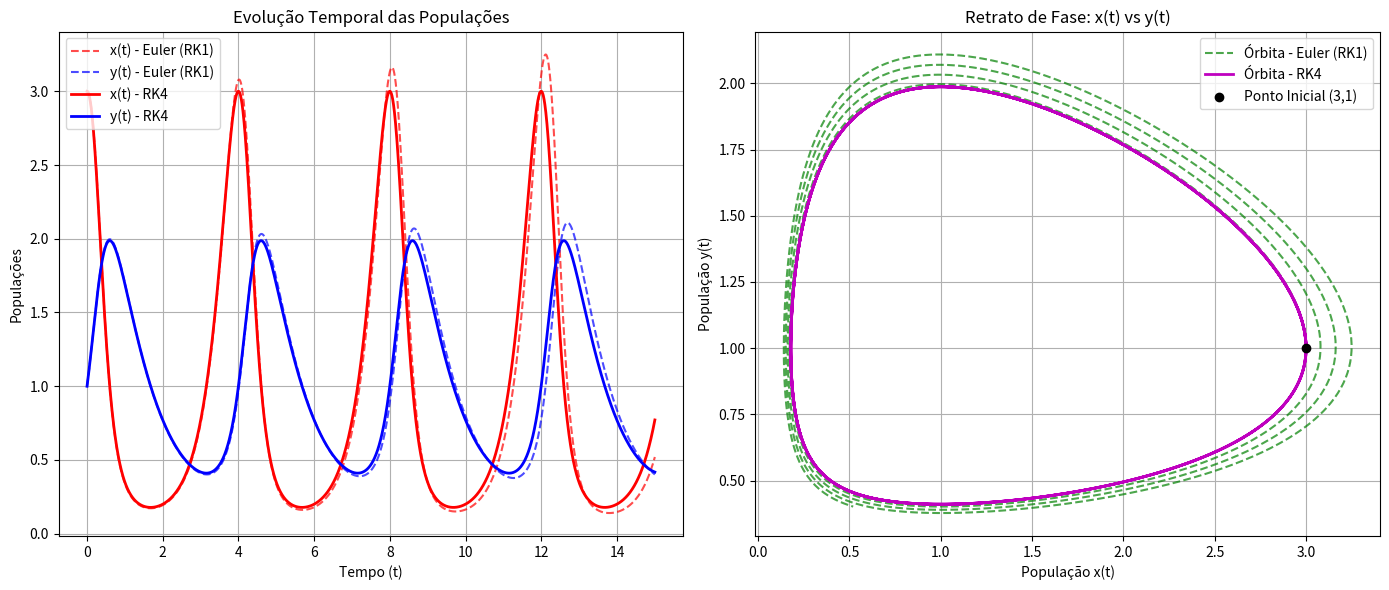

Reproduce this figure in Python.
import numpy as np
import matplotlib.pyplot as plt

# =============================================================================
# QUESTÃO 1: PVI dy/dt = -t * y
# =============================================================================

def f1(t, y):
    """Função do PVI da Questão 1."""
    return -t * y

def solucao_exata(t):
    """Solução exata analítica para comparação."""
    return np.exp(-(t**2) / 2)

def euler_rk1(f, t0, tf, y0, dt):
    """Método de Euler Explícito (RK1)."""
    N = int((tf - t0) / dt)
    t = np.linspace(t0, tf, N + 1)
    y = np.zeros(N + 1)
    y[0] = y0
    for k in range(N):
        y[k+1] = y[k] + dt * f(t[k], y[k])
    return t, y

def euler_aprimorado_rk2(f, t0, tf, y0, dt):
    """Método de Euler Aprimorado (RK2)."""
    N = int((tf - t0) / dt)
    t = np.linspace(t0, tf, N + 1)
    y = np.zeros(N + 1)
    y[0] = y0
    for k in range(N):
        K1 = f(t[k], y[k])
        K2 = f(t[k] + dt, y[k] + dt * K1)
        y[k+1] = y[k] + (dt / 2.0) * (K1 + K2)
    return t, y

def rk4_escalar(f, t0, tf, y0, dt):
    """Método de Runge-Kutta de 4ª Ordem (RK4) para uma equação."""
    N = int((tf - t0) / dt)
    t = np.linspace(t0, tf, N + 1)
    y = np.zeros(N + 1)
    y[0] = y0
    for k in range(N):
        K1 = f(t[k], y[k])
        K2 = f(t[k] + dt/2.0, y[k] + (dt/2.0) * K1)
        K3 = f(t[k] + dt/2.0, y[k] + (dt/2.0) * K2)
        K4 = f(t[k] + dt, y[k] + dt * K3)
        y[k+1] = y[k] + (dt / 6.0) * (K1 + 2*K2 + 2*K3 + K4)
    return t, y

# --- Execução e análise de erro para a Questão 1 ---
passos_h = [0.1, 0.05, 0.025, 0.01, 0.005]
t0, tf, y0 = 0.0, 1.0, 1.0
y_exata_tf = solucao_exata(tf)

print("=== QUESTÃO 1: Tabela de Erros em t = 1 ===")
print(f"{'dt (h)':<8} | {'Erro RK1':<12} | {'Erro RK2':<12} | {'Erro RK4':<12}")
print("-" * 55)

for dt in passos_h:
    _, y_rk1 = euler_rk1(f1, t0, tf, y0, dt)
    _, y_rk2 = euler_aprimorado_rk2(f1, t0, tf, y0, dt)
    _, y_rk4 = rk4_escalar(f1, t0, tf, y0, dt)
    
    err_rk1 = abs(y_exata_tf - y_rk1[-1])
    err_rk2 = abs(y_exata_tf - y_rk2[-1])
    err_rk4 = abs(y_exata_tf - y_rk4[-1])
    
    print(f"{dt:<8.4f} | {err_rk1:<12.4e} | {err_rk2:<12.4e} | {err_rk4:<12.4e}")
print("\n" + "="*55 + "\n")


# =============================================================================
# QUESTÃO 2: Sistema Lotka-Volterra
# =============================================================================

# Parâmetros do sistema
alpha = 3.0
beta = 1.0

def F_sistema(t, vetor):
    """Função vetorial que define o sistema Lotka-Volterra."""
    x, y = vetor[0], vetor[1]
    dxdt = alpha * x * (1.0 - y)
    dydt = beta * y * (x - 1.0)
    return np.array([dxdt, dydt])

def euler_sistema(F, t0, tf, vetor0, dt):
    """Euler Explícito para sistemas de EDOs."""
    N = int((tf - t0) / dt)
    t = np.linspace(t0, tf, N + 1)
    vetor = np.zeros((N + 1, 2))
    vetor[0] = vetor0
    for k in range(N):
        vetor[k+1] = vetor[k] + dt * F(t[k], vetor[k])
    return t, vetor

def rk4_sistema(F, t0, tf, vetor0, dt):
    """RK4 para sistemas de EDOs."""
    N = int((tf - t0) / dt)
    t = np.linspace(t0, tf, N + 1)
    vetor = np.zeros((N + 1, 2))
    vetor[0] = vetor0
    for k in range(N):
        v_k = vetor[k]
        K1 = F(t[k], v_k)
        K2 = F(t[k] + dt/2.0, v_k + (dt/2.0) * K1)
        K3 = F(t[k] + dt/2.0, v_k + (dt/2.0) * K2)
        K4 = F(t[k] + dt, v_k + dt * K3)
        vetor[k+1] = v_k + (dt / 6.0) * (K1 + 2*K2 + 2*K3 + K4)
    return t, vetor

# Parâmetros de simulação do sistema
t0_sys, tf_sys = 0.0, 15.0  # Simulação até t=15 para melhor visualização das órbitas
dt_sys = 0.005              # Passo refinado para garantir a estabilidade do Euler
condicoes_iniciais = np.array([3.0, 1.0])

# Resolvendo o sistema por ambos os métodos
t_sys, res_rk1 = euler_sistema(F_sistema, t0_sys, tf_sys, condicoes_iniciais, dt_sys)
_, res_rk4 = rk4_sistema(F_sistema, t0_sys, tf_sys, condicoes_iniciais, dt_sys)

# Separando as variáveis x(t) e y(t)
x_rk1, y_rk1 = res_rk1[:, 0], res_rk1[:, 1]
x_rk4, y_rk4 = res_rk4[:, 0], res_rk4[:, 1]

# --- Construção dos Gráficos ---
plt.figure(figsize=(14, 6))

# Gráfico 1: Evolução Temporal x(t) e y(t)
plt.subplot(1, 2, 1)
plt.plot(t_sys, x_rk1, 'r--', label='x(t) - Euler (RK1)', alpha=0.7)
plt.plot(t_sys, y_rk1, 'b--', label='y(t) - Euler (RK1)', alpha=0.7)
plt.plot(t_sys, x_rk4, 'r-', linewidth=2, label='x(t) - RK4')
plt.plot(t_sys, y_rk4, 'b-', linewidth=2, label='y(t) - RK4')
plt.xlabel('Tempo (t)')
plt.ylabel('Populações')
plt.title('Evolução Temporal das Populações')
plt.legend()
plt.grid(True)

# Gráfico 2: Retrato de Fase x(t) vs y(t)
plt.subplot(1, 2, 2)
plt.plot(x_rk1, y_rk1, 'g--', label='Órbita - Euler (RK1)', alpha=0.7)
plt.plot(x_rk4, y_rk4, 'm-', linewidth=2, label='Órbita - RK4')
plt.scatter(condicoes_iniciais[0], condicoes_iniciais[1], color='black', zorder=5, label='Ponto Inicial (3,1)')
plt.xlabel('População x(t)')
plt.ylabel('População y(t)')
plt.title('Retrato de Fase: x(t) vs y(t)')
plt.legend()
plt.grid(True)

plt.tight_layout()
plt.show()
